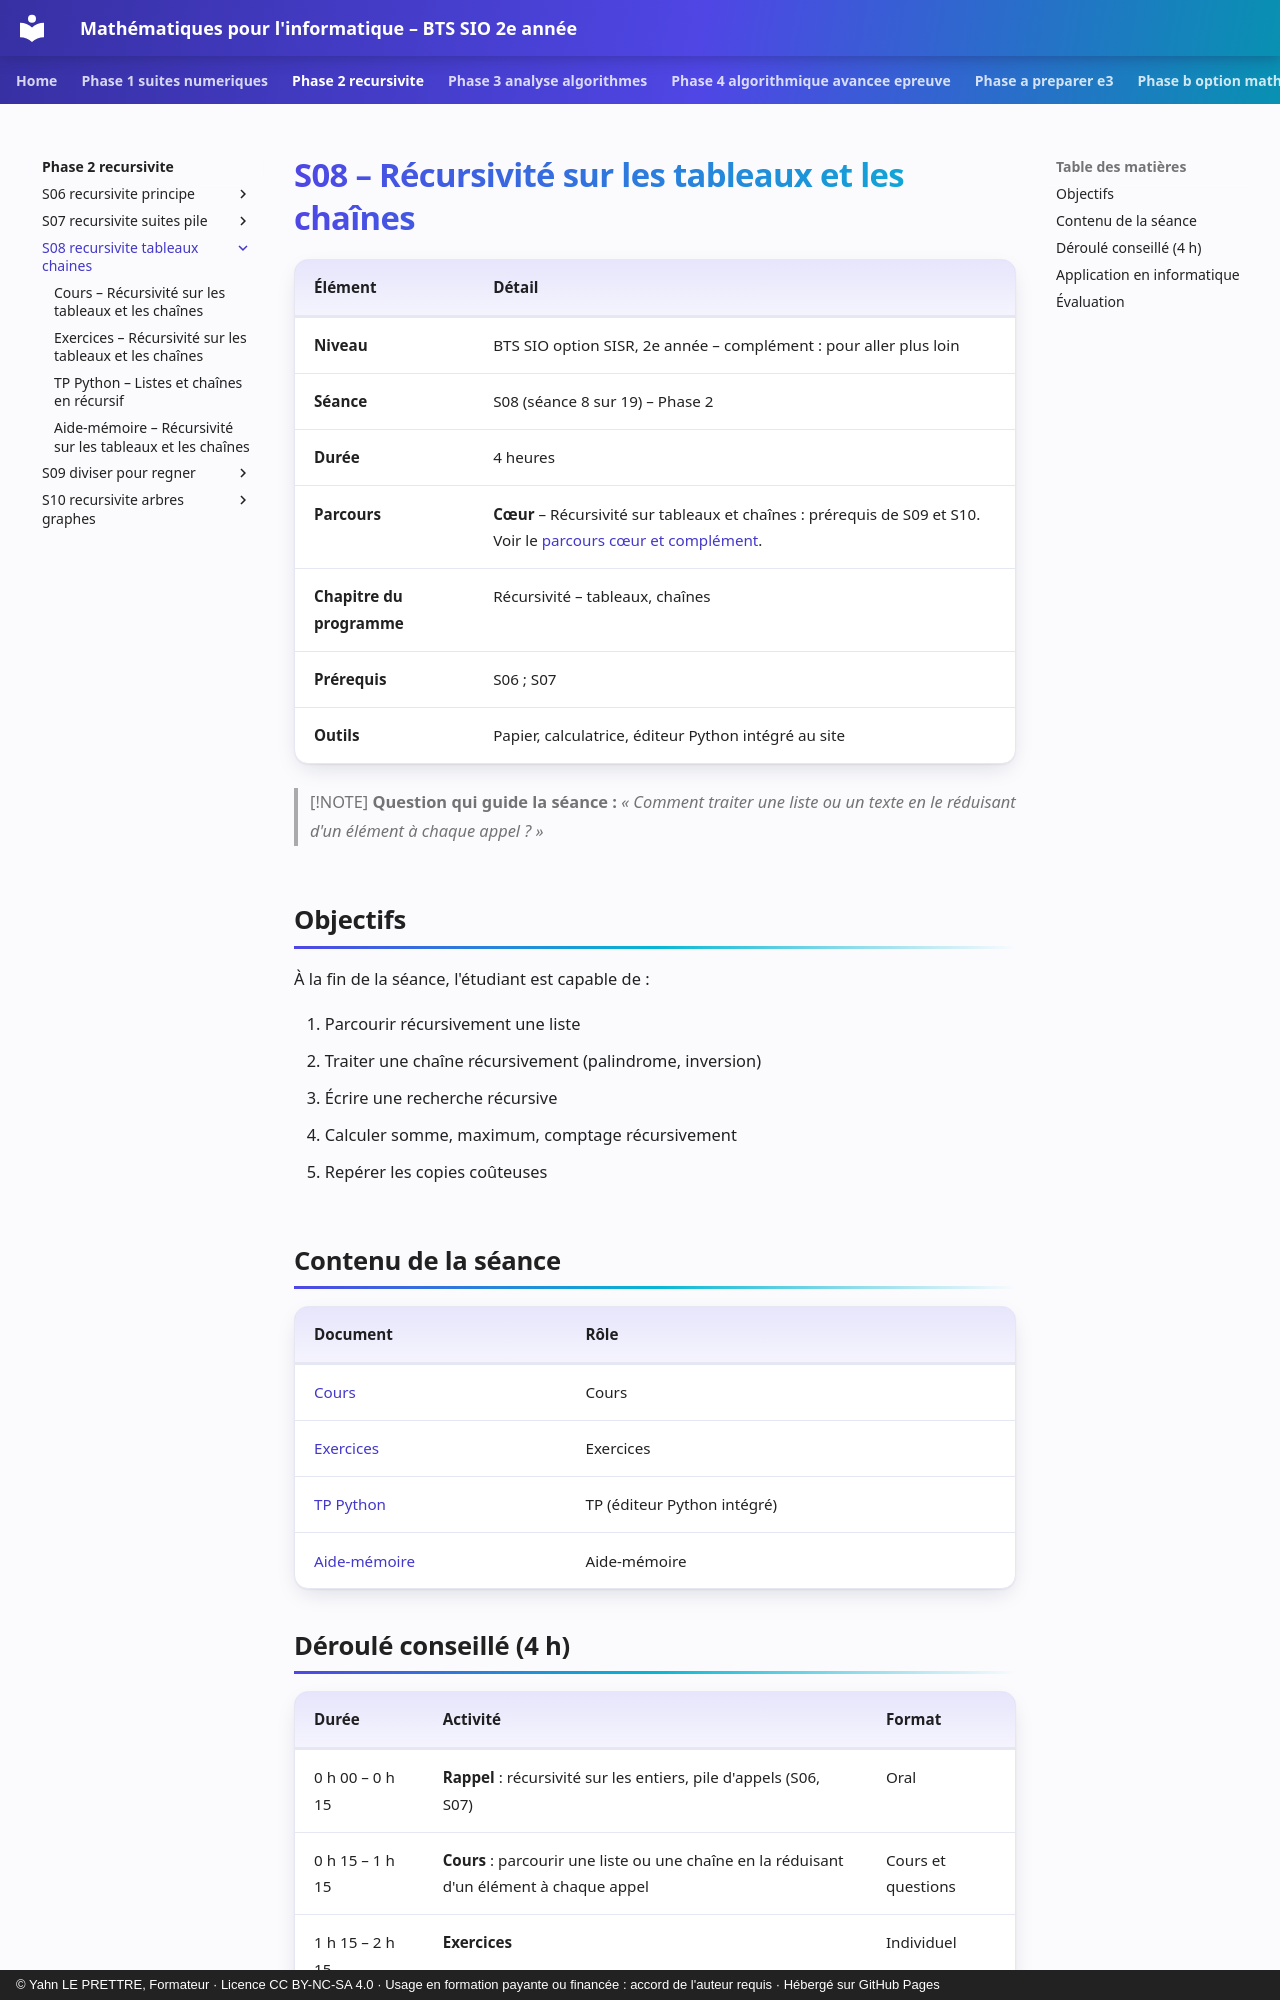

repository: YahnLP/bts2-sio-sisr--math_algo · page: phase-2-recursivite/S08-recursivite-tableaux-chaines/index.html · generator: mkdocs · copyright: © Yahn LE PRETTRE, Formateur · Licence CC BY-NC-SA 4.0 · Usage en formation payante ou financée : accord de l'auteur requis · Hébergé sur GitHub Pages

# S08 – Récursivité sur les tableaux et les chaînes

| Élément | Détail |
|---|---|
| **Niveau** | BTS SIO option SISR, 2e année – complément : pour aller plus loin |
| **Séance** | S08 (séance 8 sur 19) – Phase 2 |
| **Durée** | 4 heures |
| **Parcours** | **Cœur** – Récursivité sur tableaux et chaînes : prérequis de S09 et S10. Voir le [parcours cœur et complément](../../ressources/parcours-coeur-complement.md). |
| **Chapitre du programme** | Récursivité – tableaux, chaînes |
| **Prérequis** | S06 ; S07 |
| **Outils** | Papier, calculatrice, éditeur Python intégré au site |

> [!NOTE]
> **Question qui guide la séance :** *« Comment traiter une liste ou un texte en le réduisant d'un élément à chaque appel ? »*

## Objectifs

À la fin de la séance, l'étudiant est capable de :

1. Parcourir récursivement une liste
2. Traiter une chaîne récursivement (palindrome, inversion)
3. Écrire une recherche récursive
4. Calculer somme, maximum, comptage récursivement
5. Repérer les copies coûteuses

## Contenu de la séance

| Document | Rôle |
|---|---|
| [Cours](01-cours.md) | Cours |
| [Exercices](02-exercices.md) | Exercices |
| [TP Python](03-tp-python.md) | TP (éditeur Python intégré) |
| [Aide-mémoire](04-aide-memoire.md) | Aide-mémoire |
